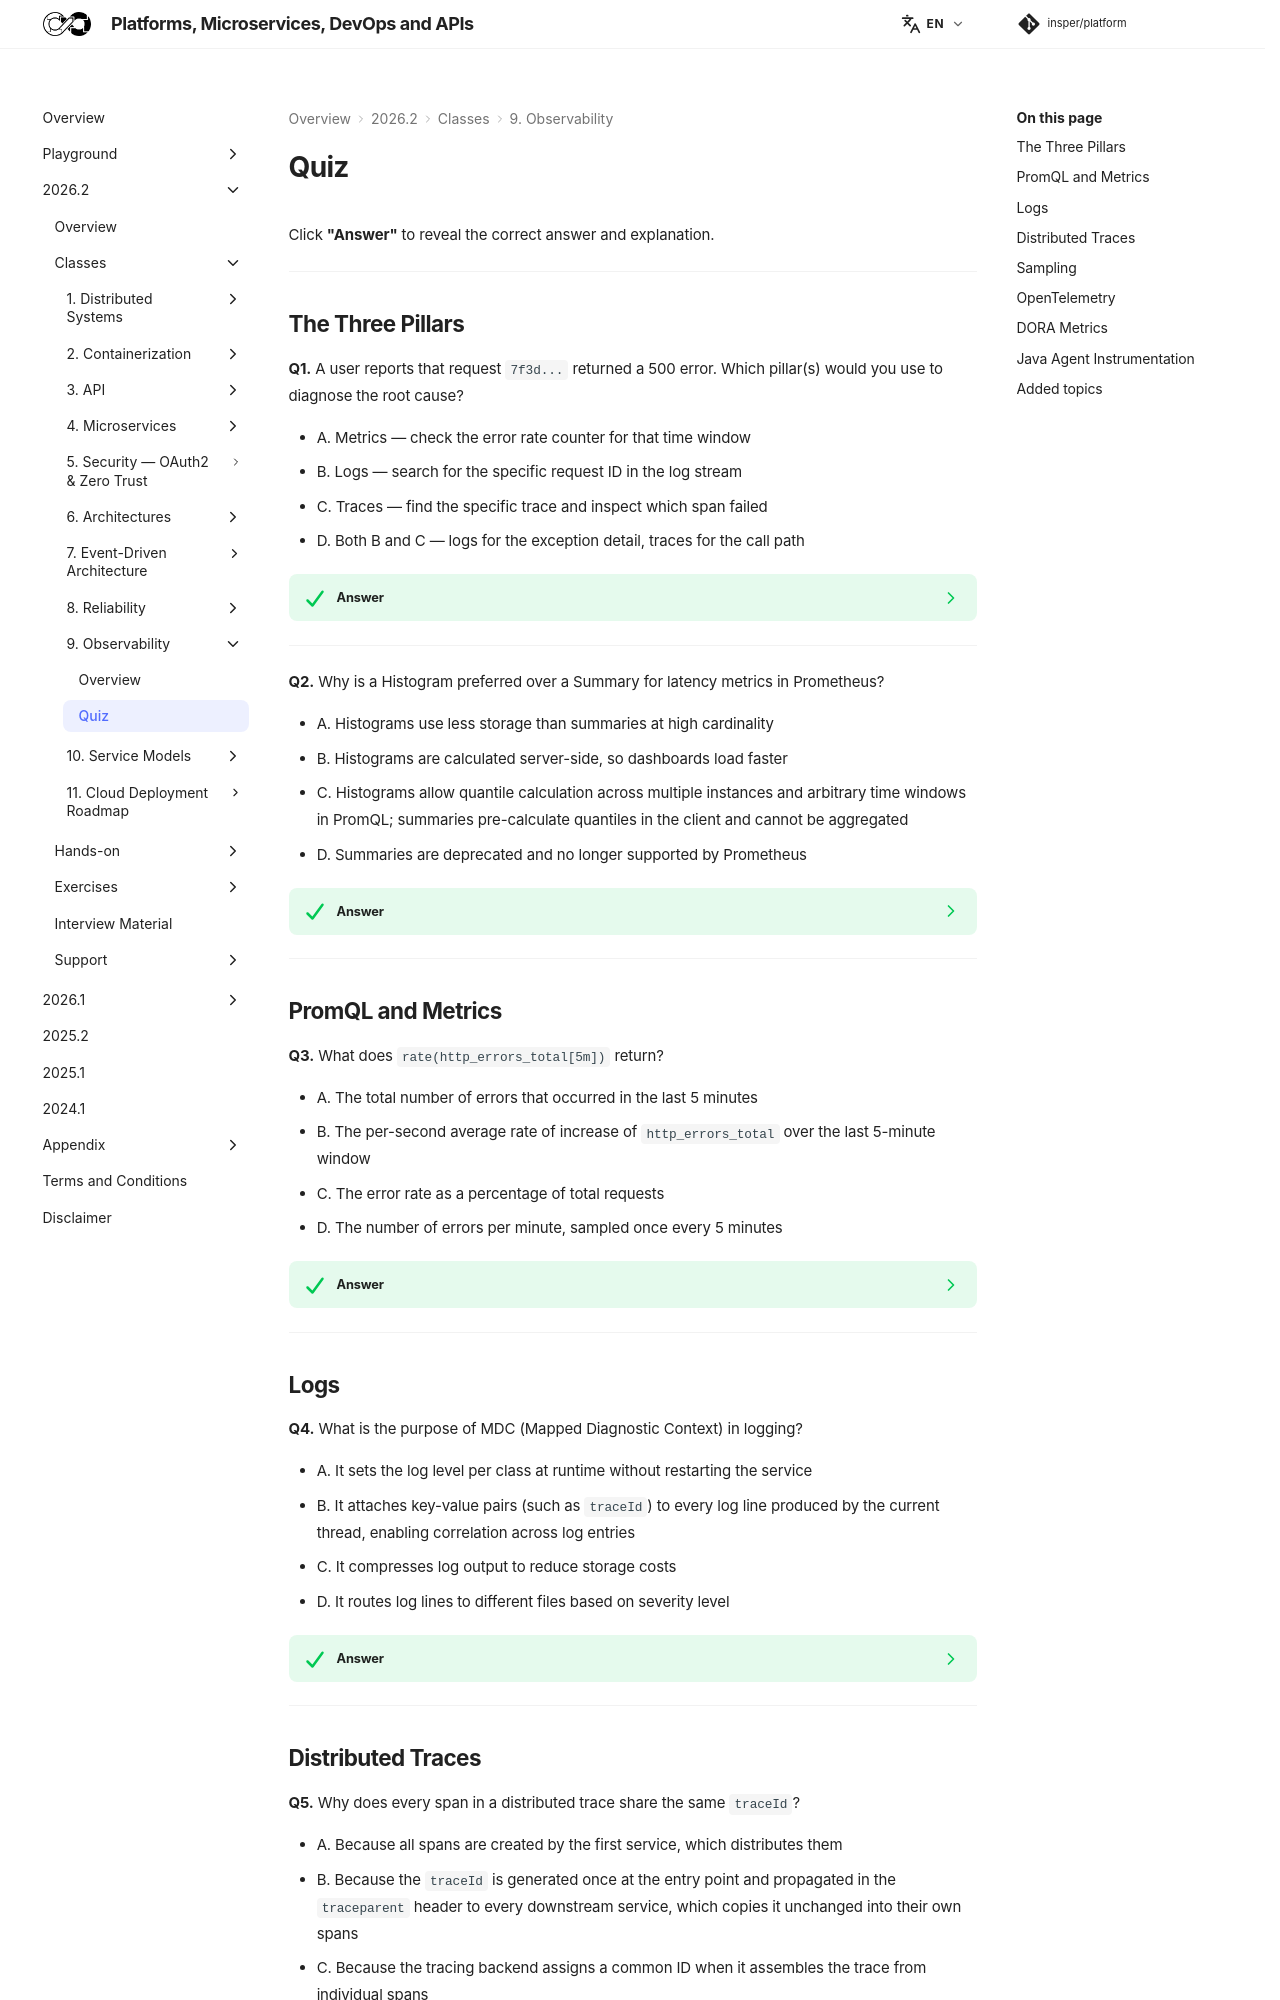

repository: Insper/platform · page: 2026.2/classes/observability/quiz/index.html · generator: mkdocs


Click **"Answer"** to reveal the correct answer and explanation.

---

## The Three Pillars

**Q1.** A user reports that request `7f3d...` returned a 500 error. Which pillar(s) would you use to diagnose the root cause?

- A. Metrics — check the error rate counter for that time window
- B. Logs — search for the specific request ID in the log stream
- C. Traces — find the specific trace and inspect which span failed
- D. Both B and C — logs for the exception detail, traces for the call path

??? success "Answer"
    **D — Both logs and traces are needed.**

    The trace shows which service in the call chain caused the error and how long each hop took, narrowing the investigation to a single span. The logs inside that service then reveal the exact exception class, message, and stack trace. Neither pillar alone gives the full picture: traces without logs tell you *where* but not *why*; logs without traces make it hard to identify *which* service among many produced the matching log line.

---

**Q2.** Why is a Histogram preferred over a Summary for latency metrics in Prometheus?

- A. Histograms use less storage than summaries at high cardinality
- B. Histograms are calculated server-side, so dashboards load faster
- C. Histograms allow quantile calculation across multiple instances and arbitrary time windows in PromQL; summaries pre-calculate quantiles in the client and cannot be aggregated
- D. Summaries are deprecated and no longer supported by Prometheus

??? success "Answer"
    **C — Histograms are aggregatable; summaries are not.**

    A Summary calculates quantiles inside the application process — once exported, the `p99` value of instance A and instance B cannot be meaningfully combined. A Histogram exports raw bucket counts, so `histogram_quantile(0.99, sum by (le) (rate(http_server_requests_seconds_bucket[5m])))` correctly computes the p99 across all instances and across any chosen time window. In a horizontally-scaled microservice this distinction is critical.

---

## PromQL and Metrics

**Q3.** What does `rate(http_errors_total[5m])` return?

- A. The total number of errors that occurred in the last 5 minutes
- B. The per-second average rate of increase of `http_errors_total` over the last 5-minute window
- C. The error rate as a percentage of total requests
- D. The number of errors per minute, sampled once every 5 minutes

??? success "Answer"
    **B — Per-second average rate of increase over the 5-minute window.**

    `rate()` divides the total increase in the counter over the window by the window duration in seconds. A counter that increased by 300 in 5 minutes returns `1.0` (one error per second). Because `rate()` operates on the raw counter, it handles counter resets (service restarts) correctly, which `increase()` also does but as an absolute count rather than a per-second rate.

---

## Logs

**Q4.** What is the purpose of MDC (Mapped Diagnostic Context) in logging?

- A. It sets the log level per class at runtime without restarting the service
- B. It attaches key-value pairs (such as `traceId`) to every log line produced by the current thread, enabling correlation across log entries
- C. It compresses log output to reduce storage costs
- D. It routes log lines to different files based on severity level

??? success "Answer"
    **B — Attaches key-value pairs to every log line on the current thread.**

    MDC stores a thread-local map whose values the logging framework (Logback, Log4j2) can print in every log line using a pattern like `%X{trace_id}`. With the OpenTelemetry Java agent, the agent itself puts `trace_id` and `span_id` into the MDC while a span is active, so every log line of the request carries the same ID with no application code — making it trivial to filter an entire request's log history with a single query. `MDC.put` is still useful for your own business keys (customer ID, order ID), which you must remove at the end of the request.

---
